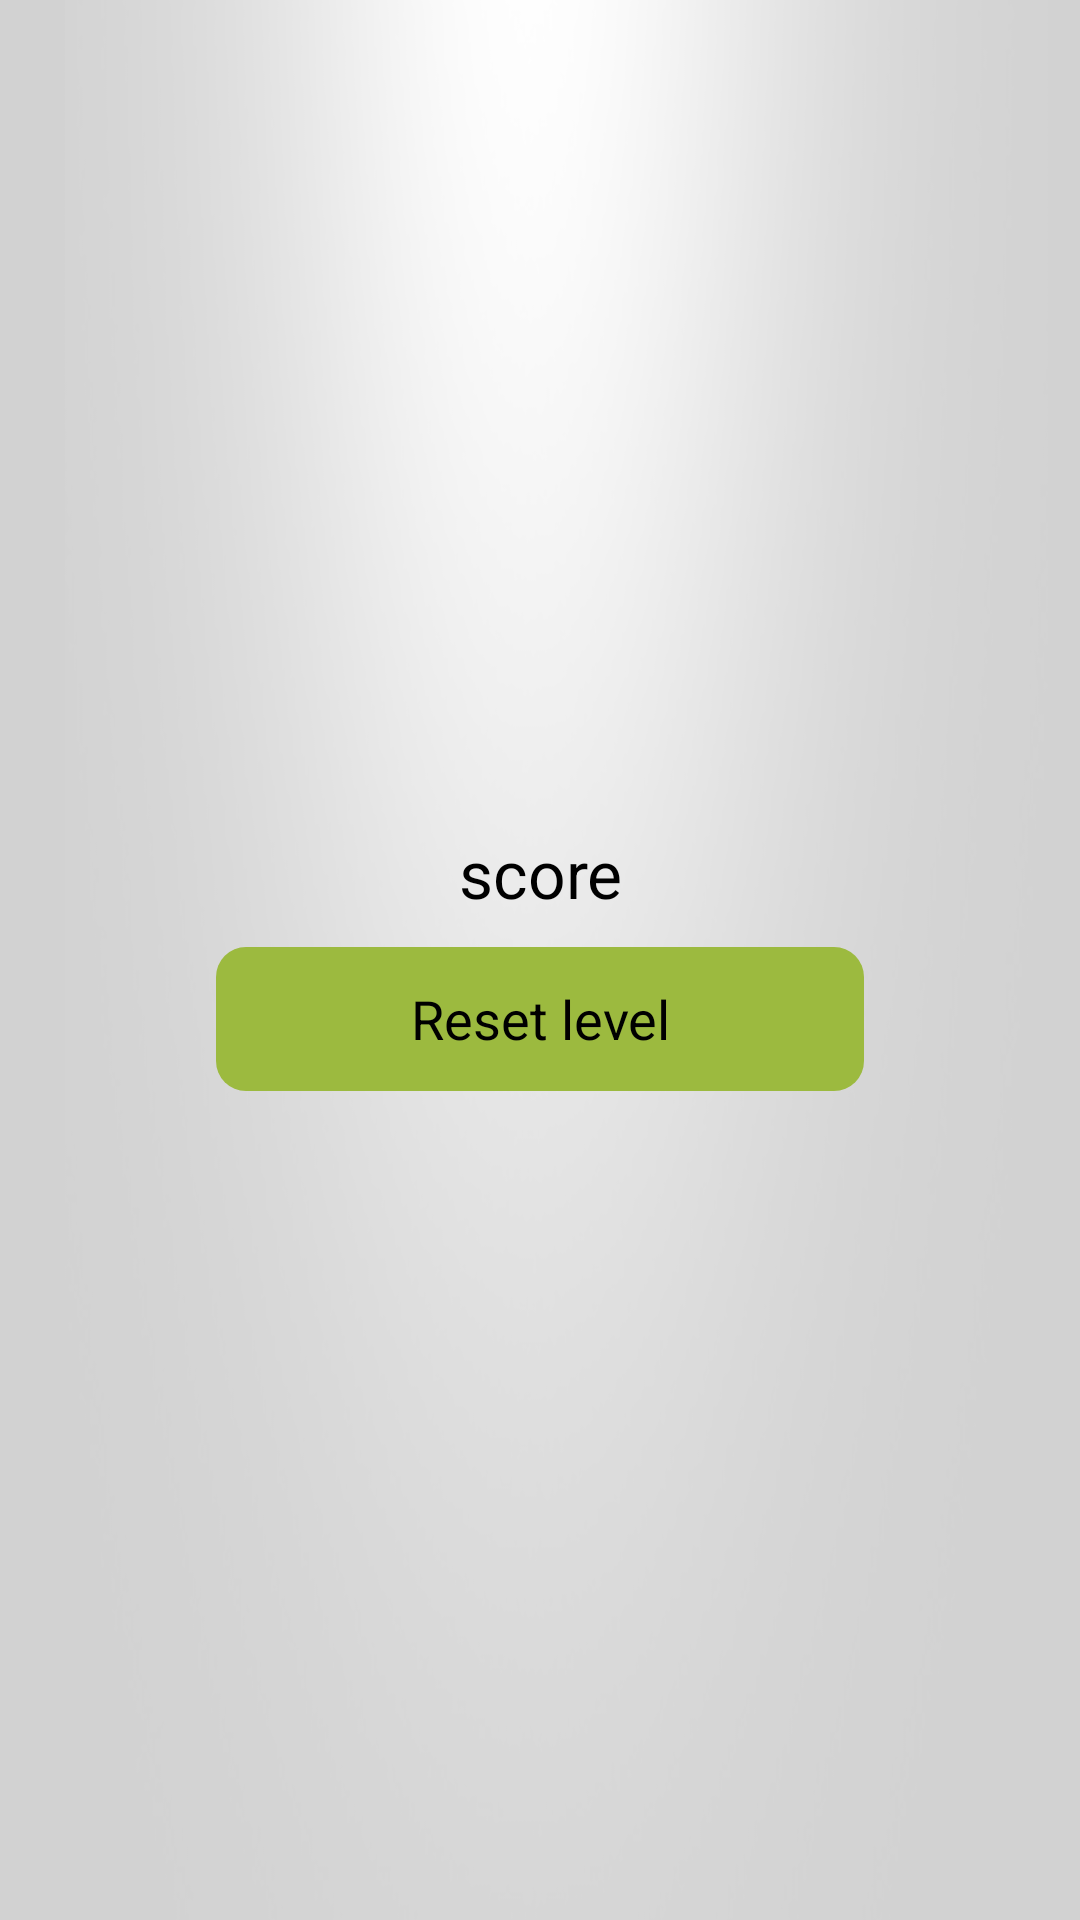

This screen was rendered from an Android layout file. Write that file and the resources it references.
<!-- AndroidManifest.xml: application theme AppTheme -->
<!-- res/layout/activity_score.xml -->
<LinearLayout xmlns:android="http://schemas.android.com/apk/res/android"
    xmlns:tools="http://schemas.android.com/tools"
    android:layout_width="fill_parent"
    android:layout_height="wrap_content"
    android:layout_gravity="center"
    android:baselineAligned="false"
    android:gravity="center"
    android:orientation="horizontal"
    tools:context=".ScoreActivity" >

    <FrameLayout
        android:id="@+id/placeholder_left"
        android:layout_width="0px"
        android:layout_height="1dip"
        android:layout_weight="1" >
    </FrameLayout>

    <LinearLayout
        android:layout_width="0px"
        android:layout_height="wrap_content"
        android:layout_gravity="center"
        android:layout_weight="3"
        android:gravity="center"
        android:orientation="vertical" >

        <TextView
            android:id="@+id/scoreText"
            android:layout_width="fill_parent"
            android:layout_height="0dp"
            android:layout_weight="4"
            android:gravity="center"
            android:text="@string/score"
            android:textAppearance="?android:attr/textAppearanceLarge" />

        <Button
            android:id="@+id/buttonReset"
            android:layout_width="fill_parent"
            android:layout_height="0dip"
            android:layout_marginTop="@dimen/button_margin"
            android:layout_weight="1"
            android:background="@drawable/button_main"
            android:text="@string/reset_level" />
    </LinearLayout>

    <FrameLayout
        android:id="@+id/placeholder_right"
        android:layout_width="0px"
        android:layout_height="1dip"
        android:layout_weight="1" >
    </FrameLayout>

</LinearLayout>
<!-- resources referenced by this layout -->
<resources>
  <dimen name="button_margin">10dp</dimen>
  <!-- drawable button_main (drawable) -->
  <?xml version="1.0" encoding="utf-8"?>
  <selector xmlns:android="http://schemas.android.com/apk/res/android">
  
      <item android:drawable="@drawable/button_pressed" android:state_focused="true" android:state_pressed="true"/>
      <item android:drawable="@drawable/button_pressed" android:state_focused="false" android:state_pressed="true"/>
      <item android:drawable="@drawable/button_normal" android:state_focused="false" android:state_pressed="false"/>
  
  </selector>
  <string name="reset_level">Reset level</string>
  <string name="score">score</string>
  <style name="AppTheme" parent="AppBaseTheme">
          
          <item name="android:windowBackground">@drawable/background</item>
  		<item name="android:windowNoTitle">true</item>
      </style>
  <!-- drawable button_pressed (drawable) -->
  <?xml version="1.0" encoding="utf-8"?>
  <shape xmlns:android="http://schemas.android.com/apk/res/android"
      android:padding="10dp"
      android:shape="rectangle" >
  
      <solid android:color="@color/button_pressed" />
  
      <corners
          android:bottomLeftRadius="@dimen/button_radius"
          android:bottomRightRadius="@dimen/button_radius"
          android:topLeftRadius="@dimen/button_radius"
          android:topRightRadius="@dimen/button_radius" />
  
  </shape>
  <!-- drawable button_normal (drawable) -->
  <?xml version="1.0" encoding="utf-8"?>
  <shape xmlns:android="http://schemas.android.com/apk/res/android"
      android:padding="10dp"
      android:shape="rectangle" >
  
      <solid android:color="@color/button_normal" />
  
      <corners
          android:bottomLeftRadius="@dimen/button_radius"
          android:bottomRightRadius="@dimen/button_radius"
          android:topLeftRadius="@dimen/button_radius"
          android:topRightRadius="@dimen/button_radius" />
  
  </shape>
  <style name="AppBaseTheme" parent="android:Theme.Light">
          
              Theme customizations available in newer API levels can go in
              res/values-vXX/styles.xml, while customizations related to
              backward-compatibility can go here.
         
      </style>
  <!-- drawable background: png bitmap (drawable, 66230 bytes) -->
  <color name="button_pressed">#c1dc6e</color>
  <dimen name="button_radius">10dp</dimen>
  <color name="button_normal">#9cba3f</color>
</resources>
